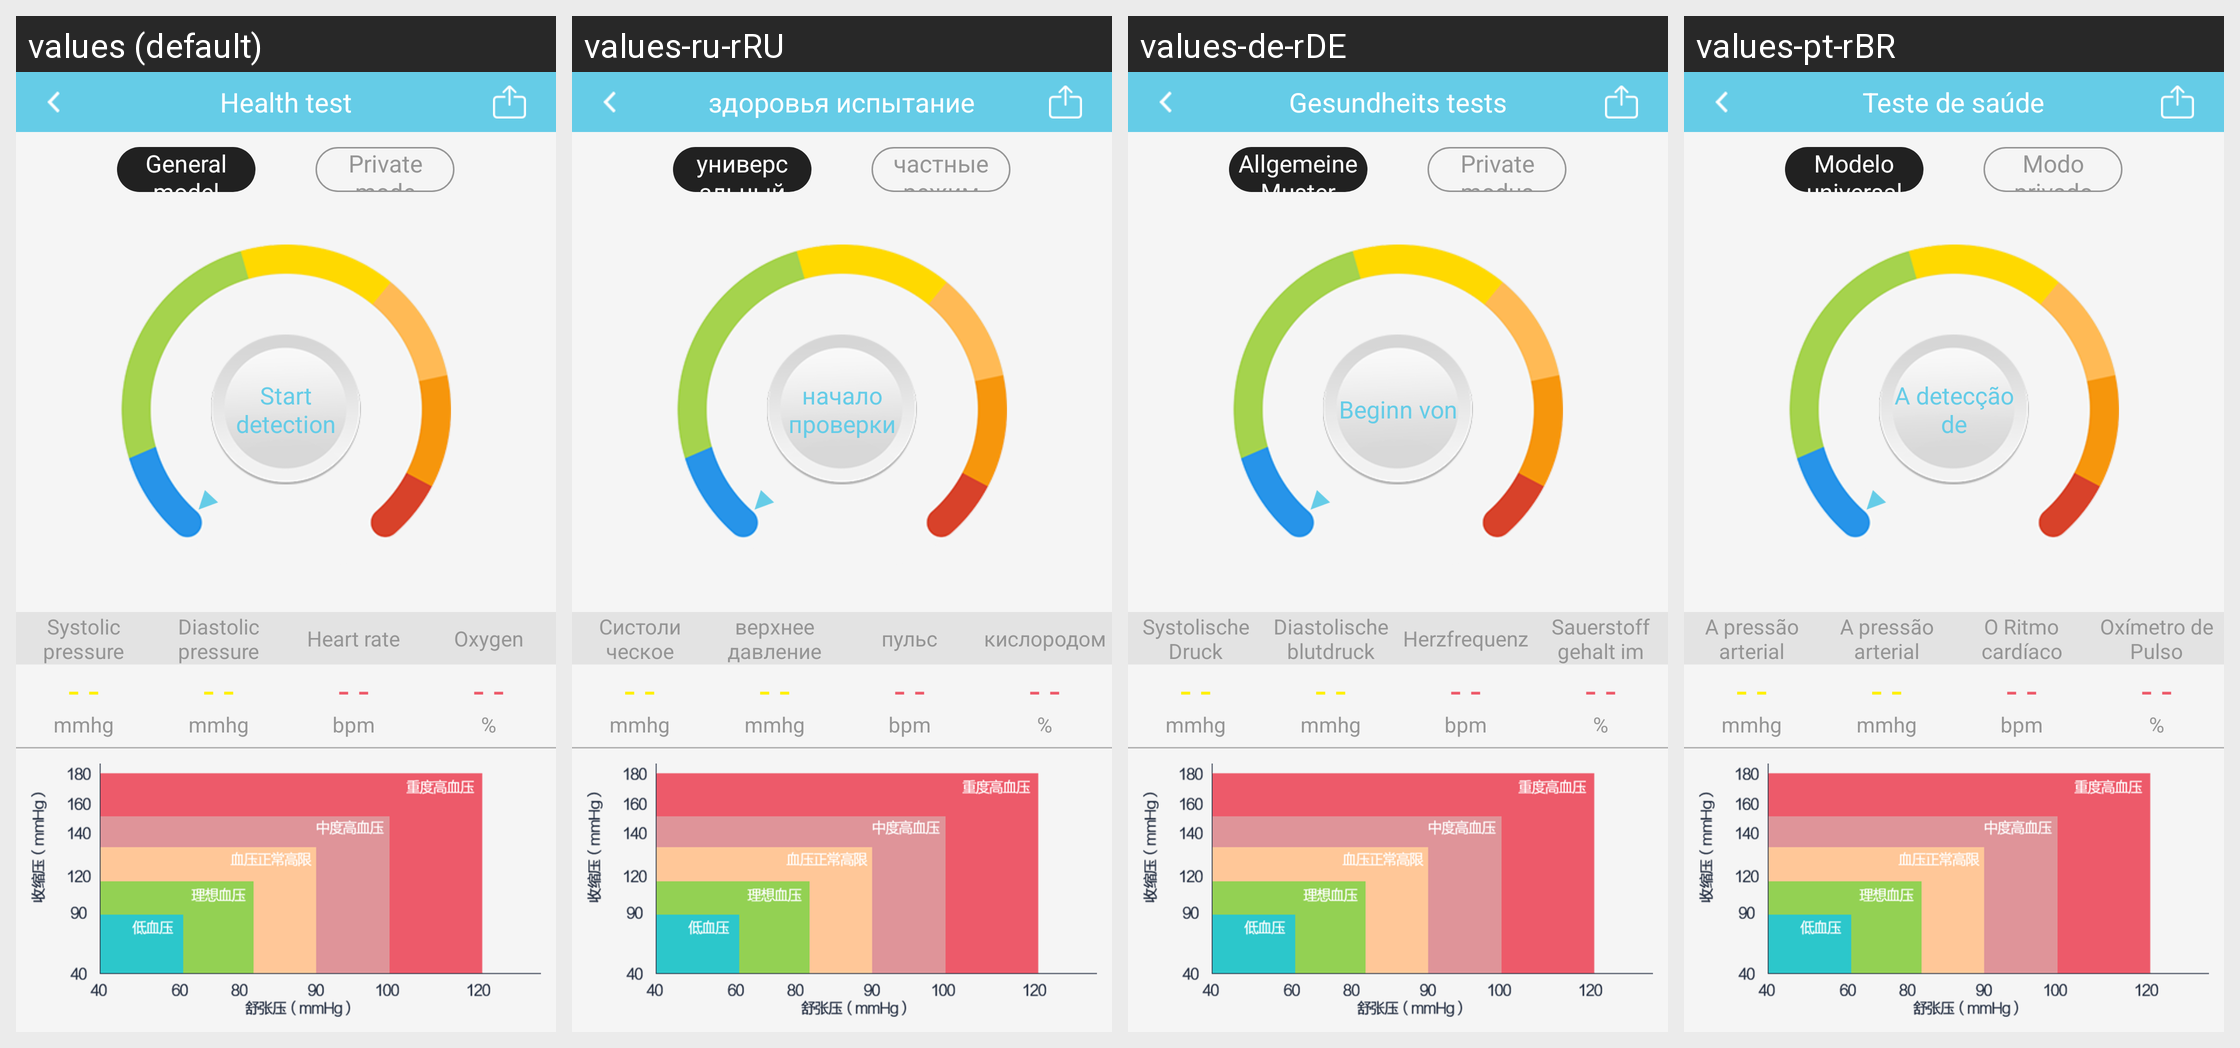

Locale-by-locale string values for the Android screen shown in this grid:
Android screen res/layout/activity_heath.xml rendered under 4 locales, left to right: values (default), values-ru-rRU, values-de-rDE, values-pt-rBR. Device: Nexus 5 (rendered at 1080×1920; each locale shown at half size, 540×960, under a caption strip naming it); theme AppTheme.NoActionBar.
Other locales in the repository, not shown: values-en, values-es-rES, values-fr-rBE, values-fr-rCA, values-fr-rFR, values-it-rCH, values-it-rIT, values-ja-rJP, values-ko-rKR, values-vi-rVN, values-zh, values-zh-rCN, values-zh-rHK, values-zh-rTW.
Strings drawn on this screen, with the default value and each locale's value (text and hints the layout hard-codes, and strings that could not be matched under every locale, appear in the picture but are not listed):

healthtesting
  values: Health test
  values-ru-rRU: здоровья испытание
  values-de-rDE: Gesundheits tests
  values-pt-rBR: Teste de saúde

allgemeiner
  values: General model
  values-ru-rRU: универсальный режим
  values-de-rDE: Allgemeine Muster
  values-pt-rBR: Modelo universal

privater
  values: Private mode
  values-ru-rRU: частные режим
  values-de-rDE: Private modus
  values-pt-rBR: Modo privado

jiance
  values: Start detection
  values-ru-rRU: начало проверки
  values-de-rDE: Beginn von
  values-pt-rBR: A detecção de

minsystoli
  values: Systolic pressure
  values-ru-rRU: Систолическое давление
  values-de-rDE: Systolische Druck
  values-pt-rBR: A pressão arterial sistólica

maxdiastol
  values: Diastolic pressure
  values-ru-rRU: верхнее давление
  values-de-rDE: Diastolische blutdruck
  values-pt-rBR: A pressão arterial diastólica

heartrooate
  values: Heart rate
  values-ru-rRU: пульс
  values-de-rDE: Herzfrequenz
  values-pt-rBR: O Ritmo cardíaco

xieyang
  values: Oxygen
  values-ru-rRU: кислородом
  values-de-rDE: Sauerstoffgehalt im blut
  values-pt-rBR: Oxímetro de Pulso
